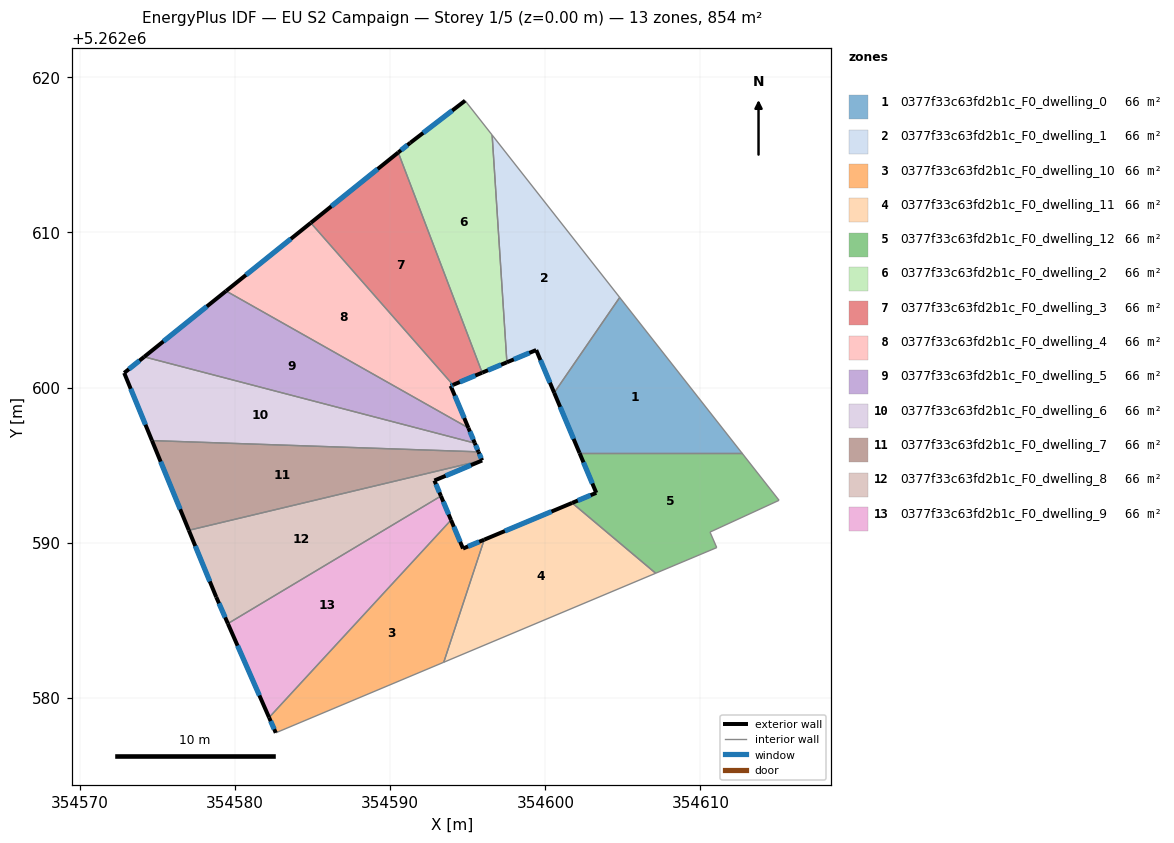
=== STOREY PLAN SPEC (per zone: floor XY polygon, exterior-wall plan segments, windows/doors) ===
zone 1: 0377f33c63fd2b1c_F0_dwelling_0  (65.7 m²)
  floor: (354604.79, 5262605.81) (354612.67, 5262595.78) (354602.21, 5262595.78) (354600.57, 5262599.66)
  exterior wall: (354600.57, 5262599.66) – (354602.21, 5262595.78)  [4.2 m]
    window: (354600.96, 5262598.75) – (354601.82, 5262596.69)  [3.6 m²]
  interior walls: 3
zone 2: 0377f33c63fd2b1c_F0_dwelling_1  (65.7 m²)
  floor: (354596.57, 5262616.27) (354604.79, 5262605.81) (354600.57, 5262599.66) (354599.41, 5262602.42) (354597.52, 5262601.63)
  exterior wall: (354599.41, 5262602.42) – (354600.57, 5262599.66)  [3.0 m]
    window: (354599.69, 5262601.77) – (354600.30, 5262600.31)  [2.5 m²]
  exterior wall: (354597.52, 5262601.63) – (354599.41, 5262602.42)  [2.0 m]
    window: (354597.97, 5262601.81) – (354598.97, 5262602.23)  [1.7 m²]
  interior walls: 3
zone 3: 0377f33c63fd2b1c_F0_dwelling_10  (65.7 m²)
  floor: (354596.06, 5262590.20) (354593.45, 5262582.29) (354582.63, 5262577.75) (354582.20, 5262578.73) (354593.92, 5262591.46) (354594.70, 5262589.62)
  exterior wall: (354594.70, 5262589.62) – (354593.92, 5262591.46)  [2.0 m]
    window: (354594.51, 5262590.06) – (354594.10, 5262591.03)  [1.7 m²]
  exterior wall: (354596.06, 5262590.20) – (354594.70, 5262589.62)  [1.5 m]
    window: (354595.74, 5262590.06) – (354595.02, 5262589.76)  [1.2 m²]
  exterior wall: (354582.20, 5262578.73) – (354582.63, 5262577.75)  [1.1 m]
    window: (354582.30, 5262578.50) – (354582.53, 5262577.98)  [0.9 m²]
  interior walls: 3
zone 4: 0377f33c63fd2b1c_F0_dwelling_11  (65.7 m²)
  floor: (354607.11, 5262588.03) (354593.45, 5262582.29) (354596.06, 5262590.20) (354601.73, 5262592.56)
  exterior wall: (354601.73, 5262592.56) – (354596.06, 5262590.20)  [6.1 m]
    window: (354600.40, 5262592.01) – (354597.39, 5262590.75)  [5.2 m²]
  interior walls: 3
zone 5: 0377f33c63fd2b1c_F0_dwelling_12  (65.7 m²)
  floor: (354612.67, 5262595.78) (354615.07, 5262592.73) (354610.61, 5262590.68) (354611.05, 5262589.68) (354607.11, 5262588.03) (354601.73, 5262592.56) (354603.28, 5262593.21) (354602.21, 5262595.78)
  exterior wall: (354603.28, 5262593.21) – (354601.73, 5262592.56)  [1.7 m]
    window: (354602.92, 5262593.06) – (354602.09, 5262592.72)  [1.4 m²]
  exterior wall: (354602.21, 5262595.78) – (354603.28, 5262593.21)  [2.8 m]
    window: (354602.46, 5262595.18) – (354603.03, 5262593.82)  [2.3 m²]
  interior walls: 6
zone 6: 0377f33c63fd2b1c_F0_dwelling_2  (65.7 m²)
  floor: (354596.57, 5262616.27) (354597.52, 5262601.63) (354595.93, 5262600.96) (354590.52, 5262615.15) (354591.30, 5262615.77) (354594.83, 5262618.49)
  exterior wall: (354595.93, 5262600.96) – (354597.52, 5262601.63)  [1.7 m]
    window: (354596.30, 5262601.11) – (354597.15, 5262601.47)  [1.5 m²]
  exterior wall: (354591.30, 5262615.77) – (354590.52, 5262615.15)  [1.0 m]
    window: (354591.12, 5262615.63) – (354590.70, 5262615.30)  [0.8 m²]
  exterior wall: (354594.83, 5262618.49) – (354591.30, 5262615.77)  [4.5 m]
    window: (354594.00, 5262617.85) – (354592.13, 5262616.41)  [3.8 m²]
  interior walls: 3
zone 7: 0377f33c63fd2b1c_F0_dwelling_3  (65.7 m²)
  floor: (354590.52, 5262615.15) (354595.93, 5262600.96) (354594.05, 5262600.17) (354584.88, 5262610.61)
  exterior wall: (354594.05, 5262600.17) – (354595.93, 5262600.96)  [2.0 m]
    window: (354594.49, 5262600.36) – (354595.49, 5262600.77)  [1.7 m²]
  exterior wall: (354590.52, 5262615.15) – (354584.88, 5262610.61)  [7.2 m]
    window: (354589.20, 5262614.08) – (354586.21, 5262611.68)  [6.1 m²]
  interior walls: 2
zone 8: 0377f33c63fd2b1c_F0_dwelling_4  (65.7 m²)
  floor: (354584.88, 5262610.61) (354594.05, 5262600.17) (354593.90, 5262600.11) (354595.04, 5262597.40) (354579.42, 5262606.22)
  exterior wall: (354593.90, 5262600.11) – (354594.05, 5262600.17)  [0.2 m]
    window: (354593.94, 5262600.12) – (354594.01, 5262600.16)  [0.1 m²]
  exterior wall: (354595.04, 5262597.40) – (354593.90, 5262600.11)  [2.9 m]
    window: (354594.78, 5262598.03) – (354594.17, 5262599.47)  [2.5 m²]
  exterior wall: (354584.88, 5262610.61) – (354579.42, 5262606.22)  [7.0 m]
    window: (354583.60, 5262609.58) – (354580.71, 5262607.25)  [5.9 m²]
  interior walls: 2
zone 9: 0377f33c63fd2b1c_F0_dwelling_5  (65.7 m²)
  floor: (354595.04, 5262597.40) (354595.46, 5262596.42) (354574.15, 5262601.98) (354579.42, 5262606.22)
  exterior wall: (354595.46, 5262596.42) – (354595.04, 5262597.40)  [1.1 m]
    window: (354595.36, 5262596.65) – (354595.14, 5262597.17)  [0.9 m²]
  exterior wall: (354579.42, 5262606.22) – (354574.15, 5262601.98)  [6.8 m]
    window: (354578.19, 5262605.23) – (354575.39, 5262602.98)  [5.7 m²]
  interior walls: 2
zone 10: 0377f33c63fd2b1c_F0_dwelling_6  (65.7 m²)
  floor: (354595.46, 5262596.42) (354595.69, 5262595.86) (354574.65, 5262596.58) (354572.86, 5262600.94) (354574.15, 5262601.98)
  exterior wall: (354595.69, 5262595.86) – (354595.46, 5262596.42)  [0.6 m]
    window: (354595.64, 5262595.99) – (354595.51, 5262596.29)  [0.5 m²]
  exterior wall: (354572.86, 5262600.94) – (354574.65, 5262596.58)  [4.7 m]
    window: (354573.28, 5262599.92) – (354574.23, 5262597.61)  [4.0 m²]
  exterior wall: (354574.15, 5262601.98) – (354572.86, 5262600.94)  [1.7 m]
    window: (354573.85, 5262601.74) – (354573.16, 5262601.19)  [1.4 m²]
  interior walls: 2
zone 11: 0377f33c63fd2b1c_F0_dwelling_7  (65.7 m²)
  floor: (354595.69, 5262595.86) (354595.92, 5262595.31) (354577.02, 5262590.80) (354574.65, 5262596.58)
  exterior wall: (354595.92, 5262595.31) – (354595.69, 5262595.86)  [0.6 m]
    window: (354595.87, 5262595.44) – (354595.75, 5262595.73)  [0.5 m²]
  exterior wall: (354574.65, 5262596.58) – (354577.02, 5262590.80)  [6.3 m]
    window: (354575.21, 5262595.22) – (354576.47, 5262592.16)  [5.3 m²]
  interior walls: 2
zone 12: 0377f33c63fd2b1c_F0_dwelling_8  (65.7 m²)
  floor: (354595.92, 5262595.31) (354592.85, 5262594.01) (354593.27, 5262593.01) (354579.54, 5262584.79) (354578.79, 5262586.49) (354577.02, 5262590.80)
  exterior wall: (354592.85, 5262594.01) – (354595.93, 5262595.30)  [3.3 m]
    window: (354593.57, 5262594.31) – (354595.21, 5262594.99)  [2.8 m²]
  exterior wall: (354593.27, 5262593.01) – (354592.85, 5262594.01)  [1.1 m]
    window: (354593.17, 5262593.24) – (354592.95, 5262593.77)  [0.9 m²]
  exterior wall: (354578.79, 5262586.49) – (354579.54, 5262584.79)  [1.9 m]
    window: (354578.97, 5262586.09) – (354579.37, 5262585.19)  [1.6 m²]
  exterior wall: (354577.02, 5262590.80) – (354578.79, 5262586.49)  [4.7 m]
    window: (354577.44, 5262589.79) – (354578.38, 5262587.50)  [3.9 m²]
  interior walls: 2
zone 13: 0377f33c63fd2b1c_F0_dwelling_9  (65.7 m²)
  floor: (354593.27, 5262593.01) (354593.92, 5262591.46) (354582.20, 5262578.73) (354579.54, 5262584.79)
  exterior wall: (354593.92, 5262591.46) – (354593.27, 5262593.01)  [1.7 m]
    window: (354593.77, 5262591.82) – (354593.42, 5262592.64)  [1.4 m²]
  exterior wall: (354579.54, 5262584.79) – (354582.20, 5262578.73)  [6.6 m]
    window: (354580.16, 5262583.36) – (354581.57, 5262580.16)  [5.6 m²]
  interior walls: 2

=== DERIVED (storey summary) ===
Building: EU S2 Campaign
Storey: 1 of 5  (floor level z = 0.00 m)
Storey gross floor area: 853.9 m²
Zones on this storey: 13
  - 0377f33c63fd2b1c_F0_dwelling_0: floor 65.7 m²; exterior wall 4.2 m (12.6 m²); 1 window(s) 3.6 m²; WWR 28.1%
  - 0377f33c63fd2b1c_F0_dwelling_1: floor 65.7 m²; exterior wall 5.0 m (15.1 m²); 2 window(s) 4.2 m²; WWR 28.1%
  - 0377f33c63fd2b1c_F0_dwelling_10: floor 65.7 m²; exterior wall 4.5 m (13.6 m²); 3 window(s) 3.8 m²; WWR 28.1%
  - 0377f33c63fd2b1c_F0_dwelling_11: floor 65.7 m²; exterior wall 6.1 m (18.4 m²); 1 window(s) 5.2 m²; WWR 28.1%
  - 0377f33c63fd2b1c_F0_dwelling_12: floor 65.7 m²; exterior wall 4.5 m (13.4 m²); 2 window(s) 3.8 m²; WWR 28.1%
  - 0377f33c63fd2b1c_F0_dwelling_2: floor 65.7 m²; exterior wall 7.2 m (21.5 m²); 3 window(s) 6.1 m²; WWR 28.1%
  - 0377f33c63fd2b1c_F0_dwelling_3: floor 65.7 m²; exterior wall 9.3 m (27.8 m²); 2 window(s) 7.8 m²; WWR 28.1%
  - 0377f33c63fd2b1c_F0_dwelling_4: floor 65.7 m²; exterior wall 10.1 m (30.3 m²); 3 window(s) 8.5 m²; WWR 28.1%
  - 0377f33c63fd2b1c_F0_dwelling_5: floor 65.7 m²; exterior wall 7.8 m (23.5 m²); 2 window(s) 6.6 m²; WWR 28.1%
  - 0377f33c63fd2b1c_F0_dwelling_6: floor 65.7 m²; exterior wall 7.0 m (20.9 m²); 3 window(s) 5.9 m²; WWR 28.1%
  - 0377f33c63fd2b1c_F0_dwelling_7: floor 65.7 m²; exterior wall 6.8 m (20.5 m²); 2 window(s) 5.8 m²; WWR 28.1%
  - 0377f33c63fd2b1c_F0_dwelling_8: floor 65.7 m²; exterior wall 10.9 m (32.8 m²); 4 window(s) 9.2 m²; WWR 28.1%
  - 0377f33c63fd2b1c_F0_dwelling_9: floor 65.7 m²; exterior wall 8.3 m (24.9 m²); 2 window(s) 7.0 m²; WWR 28.1%
Zone adjacency (shared interzone walls):
  - 0377f33c63fd2b1c_F0_dwelling_0 ↔ 0377f33c63fd2b1c_F0_dwelling_1
  - 0377f33c63fd2b1c_F0_dwelling_0 ↔ 0377f33c63fd2b1c_F0_dwelling_12
  - 0377f33c63fd2b1c_F0_dwelling_1 ↔ 0377f33c63fd2b1c_F0_dwelling_2
  - 0377f33c63fd2b1c_F0_dwelling_10 ↔ 0377f33c63fd2b1c_F0_dwelling_11
  - 0377f33c63fd2b1c_F0_dwelling_10 ↔ 0377f33c63fd2b1c_F0_dwelling_9
  - 0377f33c63fd2b1c_F0_dwelling_11 ↔ 0377f33c63fd2b1c_F0_dwelling_12
  - 0377f33c63fd2b1c_F0_dwelling_2 ↔ 0377f33c63fd2b1c_F0_dwelling_3
  - 0377f33c63fd2b1c_F0_dwelling_3 ↔ 0377f33c63fd2b1c_F0_dwelling_4
  - 0377f33c63fd2b1c_F0_dwelling_4 ↔ 0377f33c63fd2b1c_F0_dwelling_5
  - 0377f33c63fd2b1c_F0_dwelling_5 ↔ 0377f33c63fd2b1c_F0_dwelling_6
  - 0377f33c63fd2b1c_F0_dwelling_6 ↔ 0377f33c63fd2b1c_F0_dwelling_7
  - 0377f33c63fd2b1c_F0_dwelling_7 ↔ 0377f33c63fd2b1c_F0_dwelling_8
  - 0377f33c63fd2b1c_F0_dwelling_8 ↔ 0377f33c63fd2b1c_F0_dwelling_9